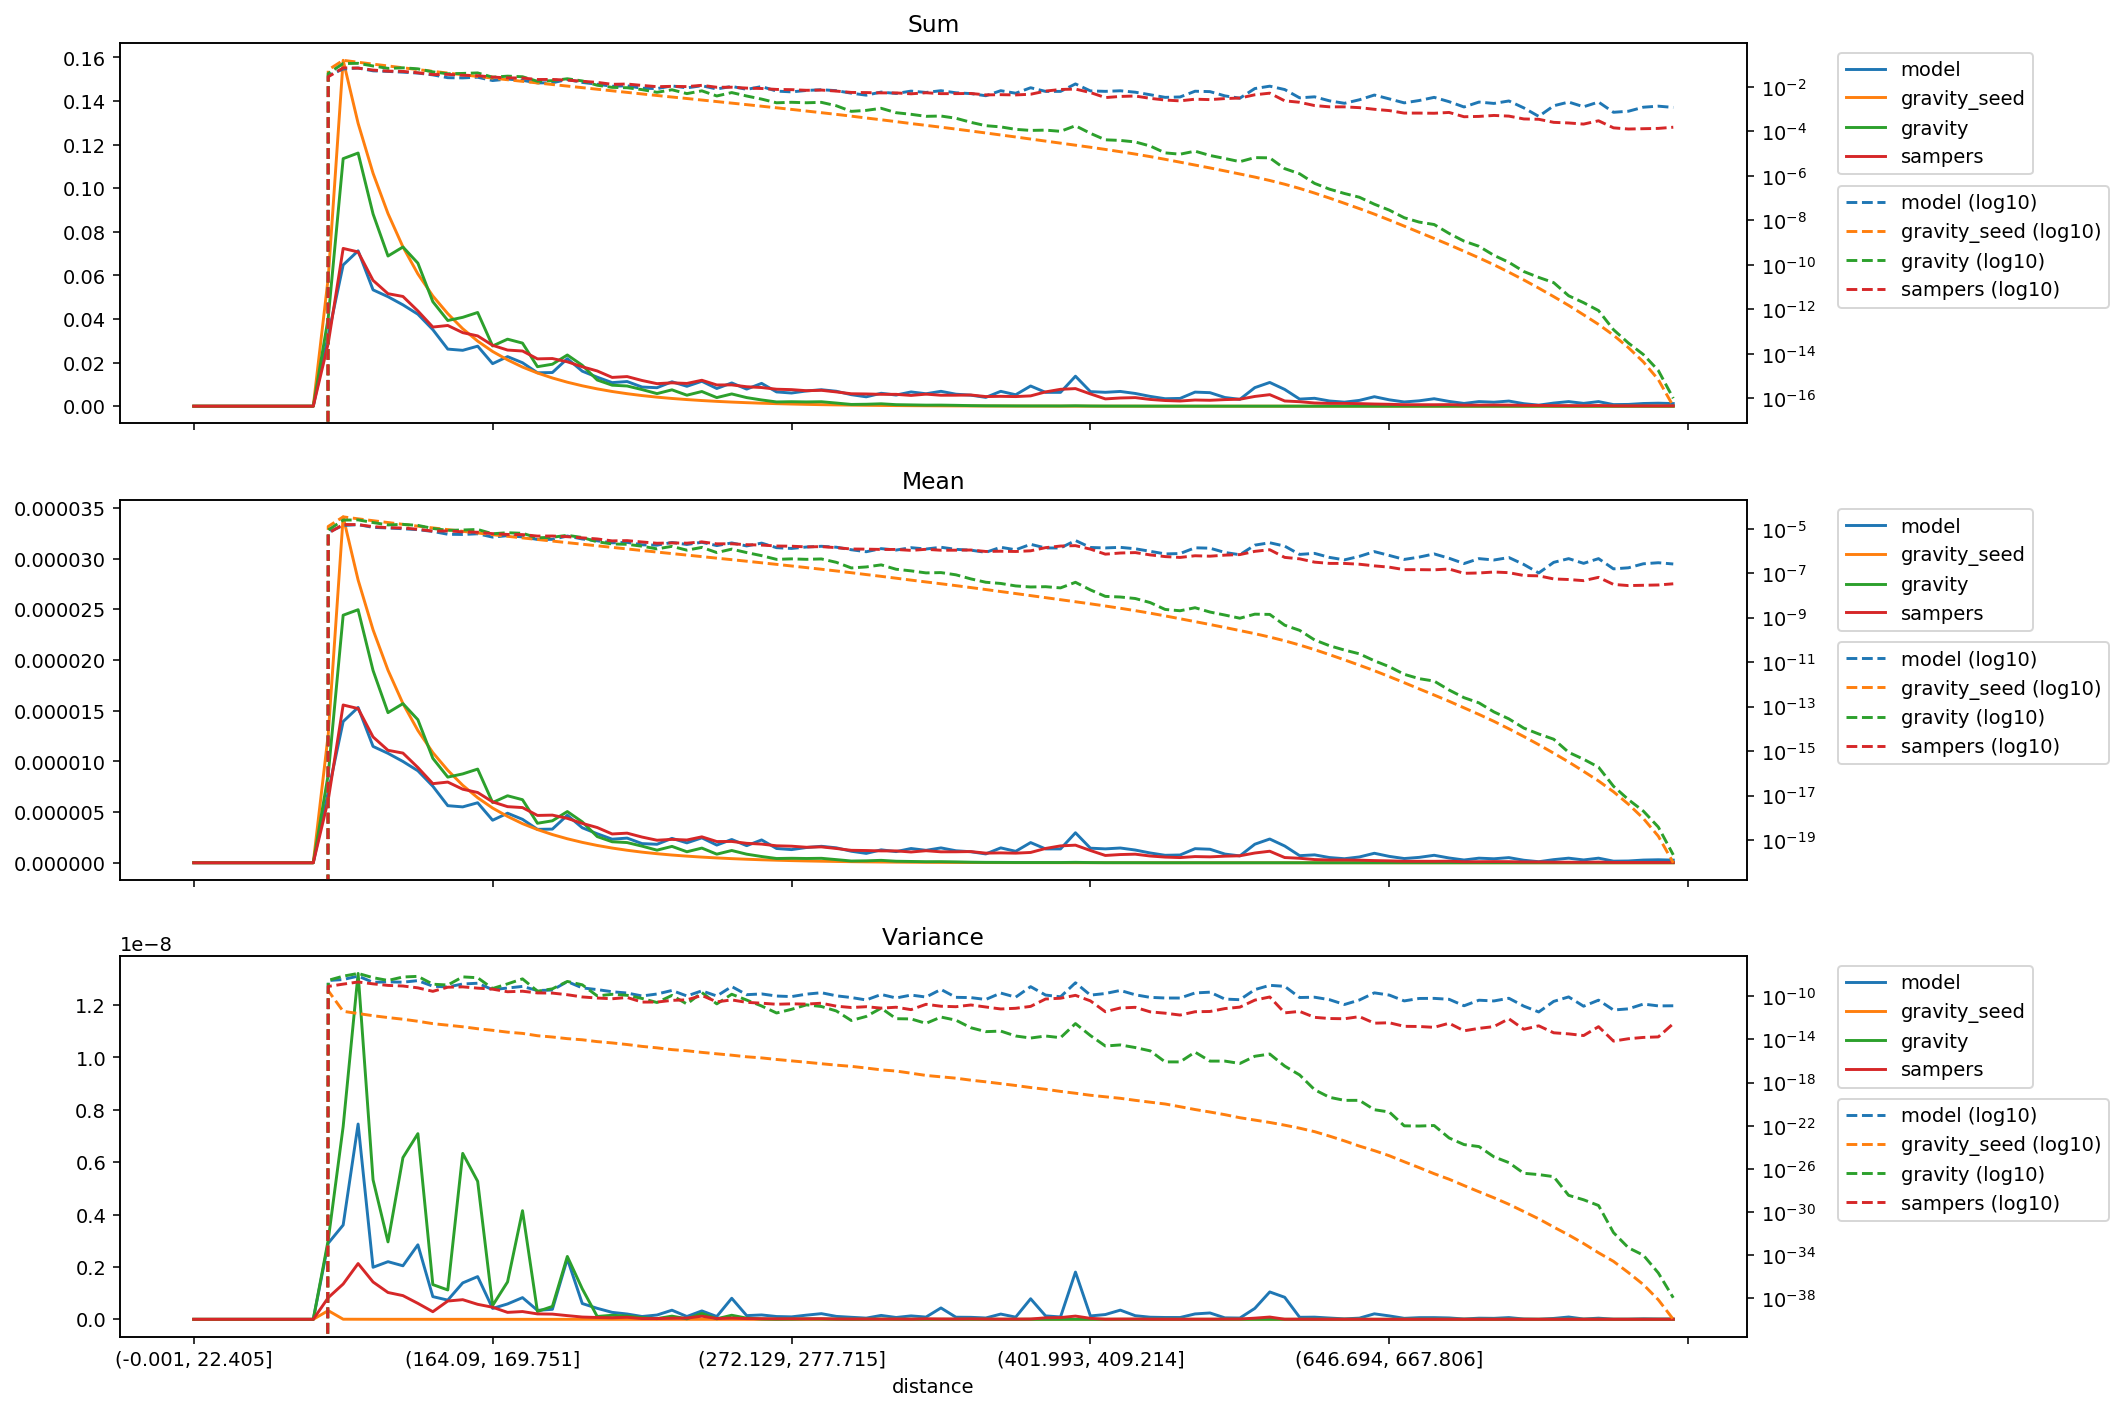

The data file committed next to this chart (first rows):
distance, model_mean, gravity_seed_mean, gravity_mean, sampers_mean, model_variance, gravity_seed_variance, gravity_variance, sampers_variance, model_sum, gravity_seed_sum, gravity_sum, sampers_sum
(-0.001, 22.405], 0.0, 0.0, 0.0, 0.0, 0.0, 0.0, 0.0, 0.0, 0.0, 0.0, 0.0, 0.0
(22.405, 35.395], 0.0, 0.0, 0.0, 0.0, 0.0, 0.0, 0.0, 0.0, 0.0, 0.0, 0.0, 0.0
(35.395, 46.554], 0.0, 0.0, 0.0, 0.0, 0.0, 0.0, 0.0, 0.0, 0.0, 0.0, 0.0, 0.0
(46.554, 56.061], 0.0, 0.0, 0.0, 0.0, 0.0, 0.0, 0.0, 0.0, 0.0, 0.0, 0.0, 0.0
(56.061, 64.93], 0.0, 0.0, 0.0, 0.0, 0.0, 0.0, 0.0, 0.0, 0.0, 0.0, 0.0, 0.0
(64.93, 73.165], 0.0, 0.0, 0.0, 0.0, 0.0, 0.0, 0.0, 0.0, 0.0, 0.0, 0.0, 0.0
(73.165, 80.94], 0.0, 0.0, 0.0, 0.0, 0.0, 0.0, 0.0, 0.0, 0.0, 0.0, 0.0, 0.0
(80.94, 88.329], 0.0, 0.0, 0.0, 0.0, 0.0, 0.0, 0.0, 0.0, 0.0, 0.0, 0.0, 0.0
(88.329, 95.338], 0.0, 0.0, 0.0, 0.0, 0.0, 0.0, 0.0, 0.0, 0.0, 0.0, 0.0, 0.0
(95.338, 102.07], 6.974522744147935e-06, 1.2653898970208897e-05, 8.695920320044291e-06, 6.192792357374791e-06, 2.9052257534042355e-09, 3.3275325948545893e-10, 3.02602608132197e-09, 8.269654227575385e-10, 0.03245, 0.05887, 0.04045, 0.02881
(102.07, 108.851], 1.3930901401148094e-05, 3.411839242478412e-05, 2.4418338755343627e-05, 1.5561603578024748e-05, 3.601156059017512e-09, 4.095703969451812e-12, 7.362520915872342e-09, 1.3481193735109036e-09, 0.06478, 0.1587, 0.1135, 0.07236
(108.851, 115.402], 1.5318610075598273e-05, 2.789140198358795e-05, 2.496028039945938e-05, 1.5208645404943376e-05, 7.459097481973667e-09, 2.5414157445034776e-12, 1.3210718140763824e-08, 2.129499096005345e-09, 0.07126, 0.1298, 0.1161, 0.07075
(115.402, 121.788], 1.1474282306578216e-05, 2.2976669096488394e-05, 1.896609761860948e-05, 1.241070230020472e-05, 1.987582754760505e-09, 1.5967546336908554e-12, 5.3289481363099194e-09, 1.4257004942528305e-09, 0.05336, 0.1068, 0.08819, 0.05771
(121.788, 128.103], 1.0793616945744512e-05, 1.8990567532281708e-05, 1.4806266974796395e-05, 1.1090356787066798e-05, 2.2016928543395923e-09, 1.0754341440501173e-12, 2.9566627403701896e-09, 1.0244614205130732e-09, 0.05021, 0.08834, 0.06888, 0.05159
(128.103, 134.5], 9.99118483071711e-06, 1.5705384875010723e-05, 1.569553485287359e-05, 1.0818847826977302e-05, 2.0444278749376975e-09, 7.544268086815804e-13, 6.177083824343034e-09, 9.051205725168816e-10, 0.04648, 0.07306, 0.07302, 0.05033
(134.5, 140.658], 9.071986484369837e-06, 1.3043226283379699e-05, 1.410830835332908e-05, 9.393690664845573e-06, 2.846229161084916e-09, 4.885338066885899e-13, 7.090625335476082e-09, 6.090312018887256e-10, 0.04218, 0.06065, 0.0656, 0.04368
(140.658, 146.534], 7.5476885405960775e-06, 1.0865362809061336e-05, 1.0302819797535775e-05, 7.802111302264943e-06, 8.666158269877461e-10, 2.941748991390008e-13, 1.3255191109038308e-09, 2.903010323006126e-10, 0.03511, 0.05055, 0.04793, 0.0363
(146.534, 152.416], 5.629091453538082e-06, 9.122281885970073e-06, 8.447882887831587e-06, 7.957485654661733e-06, 7.333682580401913e-10, 2.110685242935735e-13, 1.1213595389484656e-09, 6.985824407454085e-10, 0.02619, 0.04244, 0.0393, 0.03702
(152.416, 158.282], 5.510794185116207e-06, 7.640573508748124e-06, 8.764692129488128e-06, 7.254236166114951e-06, 1.390774324187307e-09, 1.5055907767449846e-13, 6.337422808009488e-09, 7.501146011292587e-10, 0.02563, 0.03553, 0.04076, 0.03373
(158.282, 164.09], 5.918691013848723e-06, 6.414478621276361e-06, 9.239908475530586e-06, 6.929871299732195e-06, 1.631769755642995e-09, 9.933100755998029e-14, 5.2705223005106265e-09, 5.727849705756351e-10, 0.02753, 0.02984, 0.04298, 0.03224
(164.09, 169.751], 4.194963810137749e-06, 5.396253762963677e-06, 5.940429572192401e-06, 6.004973123992084e-06, 4.1533488381047437e-10, 7.07937805574494e-14, 5.271956527103594e-10, 4.60799345438567e-10, 0.01951, 0.02509, 0.02762, 0.02792
(169.751, 175.259], 4.886992580242065e-06, 4.5687167726052205e-06, 6.607572853521601e-06, 5.533153274959129e-06, 5.872130681295905e-10, 4.774912702393528e-14, 1.4285212732184585e-09, 2.6506391853003207e-10, 0.02273, 0.02125, 0.03074, 0.02574
(175.259, 180.935], 4.28366016292823e-06, 3.857325245779709e-06, 6.219928949938938e-06, 5.4413959313226855e-06, 8.288543755861441e-10, 3.670180231642318e-14, 4.148497640796668e-09, 2.9670372965809915e-10, 0.01993, 0.01794, 0.02894, 0.02531
(180.935, 186.282], 3.2956118565974255e-06, 3.273758520115371e-06, 3.8949759612253755e-06, 4.6677951081933235e-06, 3.432802681315834e-10, 2.233633866193848e-14, 2.984708717152215e-10, 2.066170912869848e-10, 0.01532, 0.01522, 0.01811, 0.02171
(186.282, 191.76], 3.3183282952260937e-06, 2.7819177918039374e-06, 4.138452929324793e-06, 4.698636308826721e-06, 3.8159494544396715e-10, 1.6967147533772008e-14, 4.921885217157622e-10, 1.9899892805783046e-10, 0.01544, 0.01294, 0.01925, 0.02186
(191.76, 197.086], 4.68990918054249e-06, 2.3655187477519797e-06, 5.050763208378707e-06, 4.379361341883729e-06, 2.311112020736493e-09, 1.1947055983018179e-14, 2.4007247901753218e-09, 1.4081329463551028e-10, 0.02181, 0.011, 0.02349, 0.02036
(197.086, 202.626], 3.4510614270351377e-06, 2.010209843919405e-06, 4.031866839522913e-06, 3.884303189212279e-06, 6.029147388906028e-10, 9.374824588857492e-15, 1.1637729778849565e-09, 8.731286961850326e-11, 0.01605, 0.009351, 0.01876, 0.01807
(202.626, 207.999], 2.8597956580675787e-06, 1.70683416996274e-06, 2.5798963428641415e-06, 3.4738272742851703e-06, 4.19658189613129e-10, 6.352825028809018e-15, 1.0910102956186955e-10, 6.944606518036769e-11, 0.0133, 0.00794, 0.012, 0.01616
(207.999, 213.47], 2.3238288732417747e-06, 1.4496574307926626e-06, 2.0705483666311474e-06, 2.8383754234949854e-06, 2.6588286957325605e-10, 4.8018878525264485e-15, 1.543520094196236e-10, 5.932119069624618e-11, 0.01081, 0.006741, 0.009628, 0.0132
(213.47, 218.954], 2.431429641774756e-06, 1.2319903323215277e-06, 1.9906967787415306e-06, 2.9208095624166693e-06, 2.0258610479394573e-10, 3.4129779647874024e-15, 1.2475925178679983e-10, 7.797658138878499e-11, 0.01131, 0.005731, 0.009261, 0.01359
(218.954, 224.269], 1.8884304661923042e-06, 1.0466918993096753e-06, 1.6367415235060457e-06, 2.533316197512846e-06, 1.0771169195154902e-10, 2.2924898901348084e-15, 6.333770209128254e-11, 2.927224929471574e-11, 0.008785, 0.004869, 0.007614, 0.01178
(224.269, 229.603], 1.8228475836857552e-06, 8.919038514209003e-07, 1.2410933651248777e-06, 2.2218014181311977e-06, 1.640898793802299e-10, 1.6843450641346746e-15, 2.6709214290428046e-11, 2.945764911753587e-11, 0.008476, 0.004147, 0.005771, 0.01033
(229.603, 234.752], 2.407296345082202e-06, 7.614021633605253e-07, 1.6135290728884536e-06, 2.303604166436605e-06, 3.483644269355739e-10, 1.15069272526406e-15, 1.2136321470518296e-10, 4.220654495055609e-11, 0.0112, 0.003542, 0.007506, 0.01072
(234.752, 239.974], 1.9616737241651343e-06, 6.527548734998582e-07, 1.0848841432905395e-06, 2.243812174745296e-06, 1.0781640231731734e-10, 9.043930120314598e-16, 1.9355703106801563e-11, 4.728529333987176e-11, 0.009122, 0.003035, 0.005045, 0.01043
(239.974, 245.254], 2.4555629384673096e-06, 5.573498063421739e-07, 1.4466824037705332e-06, 2.5567561115213928e-06, 3.2136859238299937e-10, 6.383235392077657e-16, 2.2605356924014477e-10, 1.1969508164250572e-10, 0.01142, 0.002593, 0.00673, 0.01189
(245.254, 250.51], 1.7436306860369834e-06, 4.752387327972276e-07, 8.47465996784749e-07, 2.0927185705827474e-06, 1.0756023123094934e-10, 4.716669654436069e-16, 1.9913343584918717e-11, 3.081020300259616e-11, 0.008111, 0.002211, 0.003942, 0.009735
(250.51, 255.844], 2.293649277485388e-06, 4.055175213834472e-07, 1.2085641006642517e-06, 2.1006197887709813e-06, 8.040156150805804e-10, 3.5020750813801974e-16, 1.555698495342636e-10, 4.638115250014407e-11, 0.01067, 0.001886, 0.00562, 0.009768
(255.844, 261.162], 1.6832974443056003e-06, 3.459398000209227e-07, 8.46162304605517e-07, 1.9176512200563272e-06, 1.4198055379907267e-10, 2.4944307238672407e-16, 4.498076675231478e-11, 2.7685960395894584e-11, 0.007831, 0.001609, 0.003936, 0.008921
(261.162, 266.661], 2.2513978434264464e-06, 2.9378601527771964e-07, 6.14484323139228e-07, 1.8402540986598509e-06, 1.6725743999212614e-10, 1.9696830939938182e-16, 1.271782376836358e-11, 2.3068510768795966e-11, 0.01047, 0.001366, 0.002857, 0.008557
(266.661, 272.129], 1.4057645323412362e-06, 2.493929777822394e-07, 4.187879132738306e-07, 1.6727634504054028e-06, 1.0659204770157766e-10, 1.4060898201829687e-16, 2.854132937097132e-12, 1.8335710085135225e-11, 0.00654, 0.00116, 0.001948, 0.007782
(272.129, 277.715], 1.2971646972247458e-06, 2.1140339010111222e-07, 4.415459614128196e-07, 1.6336300869643826e-06, 9.435198258280902e-11, 1.0476327159859759e-16, 6.2433084753463e-12, 2.016567845476252e-11, 0.006034, 0.0009834, 0.002054, 0.0076
(277.715, 283.342], 1.5029438686680565e-06, 1.784825779656348e-07, 4.2037281345373944e-07, 1.527609104357745e-06, 1.592234057876281e-10, 7.760443427656725e-17, 1.616052171349804e-11, 1.9076886915727317e-11, 0.006989, 0.0008299, 0.001955, 0.007103
(283.342, 289.14], 1.6229642025742167e-06, 1.504689380740047e-07, 4.3862082813692836e-07, 1.5660191385584705e-06, 2.163658263917333e-10, 5.679365737351425e-17, 1.1404163216933873e-11, 2.2974484310044822e-11, 0.00755, 0.0007, 0.00204, 0.007285
(289.14, 295.075], 1.4721310982457577e-06, 1.2630044086427075e-07, 3.081470712832798e-07, 1.40622045732103e-06, 1.1165160035497488e-10, 4.192646079800403e-17, 4.395500066854922e-12, 1.2246342458770165e-11, 0.006848, 0.0005875, 0.001434, 0.006542
(295.075, 301.331], 1.134752800440139e-06, 1.0519265595799248e-07, 1.7259989476713205e-07, 1.2264623963961925e-06, 7.733534097164847e-11, 3.24998326970705e-17, 5.743805780711619e-13, 9.167281121123286e-12, 0.005277, 0.0004891, 0.0008026, 0.005703
(301.331, 307.68], 9.230985984901677e-07, 8.688600324096458e-08, 1.912601563699887e-07, 1.2066004466645528e-06, 4.6064265961320266e-11, 2.2645005826684322e-17, 1.3677114335865999e-12, 1.0888827349208809e-11, 0.004294, 0.0004042, 0.0008897, 0.005613
(307.68, 313.891], 1.273578940919518e-06, 7.223902224400826e-08, 2.3708754640039518e-07, 1.1702861559200117e-06, 1.486768956663164e-10, 1.5322856754750387e-17, 7.987599130103532e-12, 8.05710686558474e-12, 0.005922, 0.0003359, 0.001102, 0.005442
(313.891, 320.547], 1.09806499951118e-06, 5.960474680692721e-08, 1.5032943025491895e-07, 1.1682820665461294e-06, 7.026976441628945e-11, 1.1889256982922284e-17, 8.442646589934233e-13, 9.755763912622685e-12, 0.005108, 0.0002773, 0.0006993, 0.005435
(320.547, 326.988], 1.405764532341236e-06, 4.884276475955546e-08, 1.2724983965782866e-07, 1.0605425208526044e-06, 1.3064313632095474e-10, 7.519227198948181e-18, 8.039298749812645e-13, 5.819467907895605e-12, 0.00654, 0.0002272, 0.000592, 0.004934
(326.988, 333.082], 1.2252915877092995e-06, 4.0479034996180705e-08, 1.0319118530600023e-07, 1.1868473198862659e-06, 8.576340258939285e-11, 4.6506351329274425e-18, 3.12056700894366e-13, 1.8202795901027314e-11, 0.005698, 0.0001882, 0.0004798, 0.005519
(333.082, 339.529], 1.4660977740726195e-06, 3.3487433344292155e-08, 1.0652755379526431e-07, 1.0792834048890114e-06, 4.346652891801799e-10, 3.472917032940756e-18, 1.1989465081936122e-12, 1.2046159741154854e-11, 0.00682, 0.0001558, 0.0004956, 0.005021
(339.529, 346.178], 1.1830401536503578e-06, 2.7618098706415404e-08, 8.472066661203005e-08, 1.082664937134189e-06, 8.061233137379523e-11, 2.5953132311178027e-18, 6.162109420701471e-13, 1.0896541848733824e-11, 0.005501, 0.0001284, 0.000394, 0.005034
(346.178, 352.733], 1.0859983511649035e-06, 2.259119764171518e-08, 5.5485944663190984e-08, 1.1028895390242028e-06, 7.605483576665531e-11, 1.6980202180740275e-18, 1.2273280868234322e-13, 1.5774856754920744e-11, 0.005052, 0.0001051, 0.0002581, 0.005131
(352.733, 359.7], 8.687986809319227e-07, 1.8420514264473197e-08, 3.918566252404402e-08, 9.487637302098909e-07, 5.107342879805643e-11, 1.1957955785552068e-18, 5.3278261990255137e-14, 1.0263968625041292e-11, 0.004042, 8.56922323583293e-05, 0.0001823, 0.004414
(359.7, 366.652], 1.4667283537603928e-06, 1.495770499864123e-08, 3.460180704537779e-08, 9.72190622665734e-07, 2.0067597880095952e-10, 8.119209067194221e-19, 5.994693956376272e-14, 6.7230594214374655e-12, 0.00682, 6.955332824368171e-05, 0.0001609, 0.004521
(366.652, 373.677], 1.1282316203768716e-06, 1.2169708896594065e-08, 2.6794631207394724e-08, 9.463290641447754e-07, 8.358312534817291e-11, 5.455360750908476e-19, 2.108993746998456e-14, 7.779367141941397e-12, 0.005249, 5.661348578695559e-05, 0.0001246, 0.004402
(373.677, 380.777], 1.9909969771356566e-06, 9.829378071197015e-09, 2.400644653642088e-08, 1.0158893633057807e-06, 7.849785349933539e-10, 3.533151345694071e-19, 1.3609983868772624e-14, 1.1659862416405956e-11, 0.009262, 4.572626678720851e-05, 0.0001117, 0.004726
(380.777, 387.825], 1.3641177281886782e-06, 7.951163653690969e-09, 2.475432055287851e-08, 1.4095898958598984e-06, 1.3098501743935403e-10, 2.4362201739457377e-19, 2.1056270703936987e-14, 5.65440945253157e-11, 0.006343, 3.6972910989663e-05, 0.0001151, 0.006555
(387.825, 394.882], 1.3635312631292673e-06, 6.4328274195310065e-09, 2.184824832417369e-08, 1.6639091845277406e-06, 9.027976450182088e-11, 1.549205511224806e-19, 1.4637300036137887e-14, 6.654690381948553e-11, 0.006343, 2.992551315565824e-05, 0.0001016, 0.007741
(394.882, 401.993], 2.9576003841258953e-06, 5.2005720294532106e-09, 3.899654787608848e-08, 1.734998875445841e-06, 1.8039918162587555e-09, 1.0432851502045756e-19, 2.9781578833853186e-13, 1.2339974780424904e-10, 0.01375, 2.418265993695743e-05, 0.0001813, 0.008068
... 40 more rows
